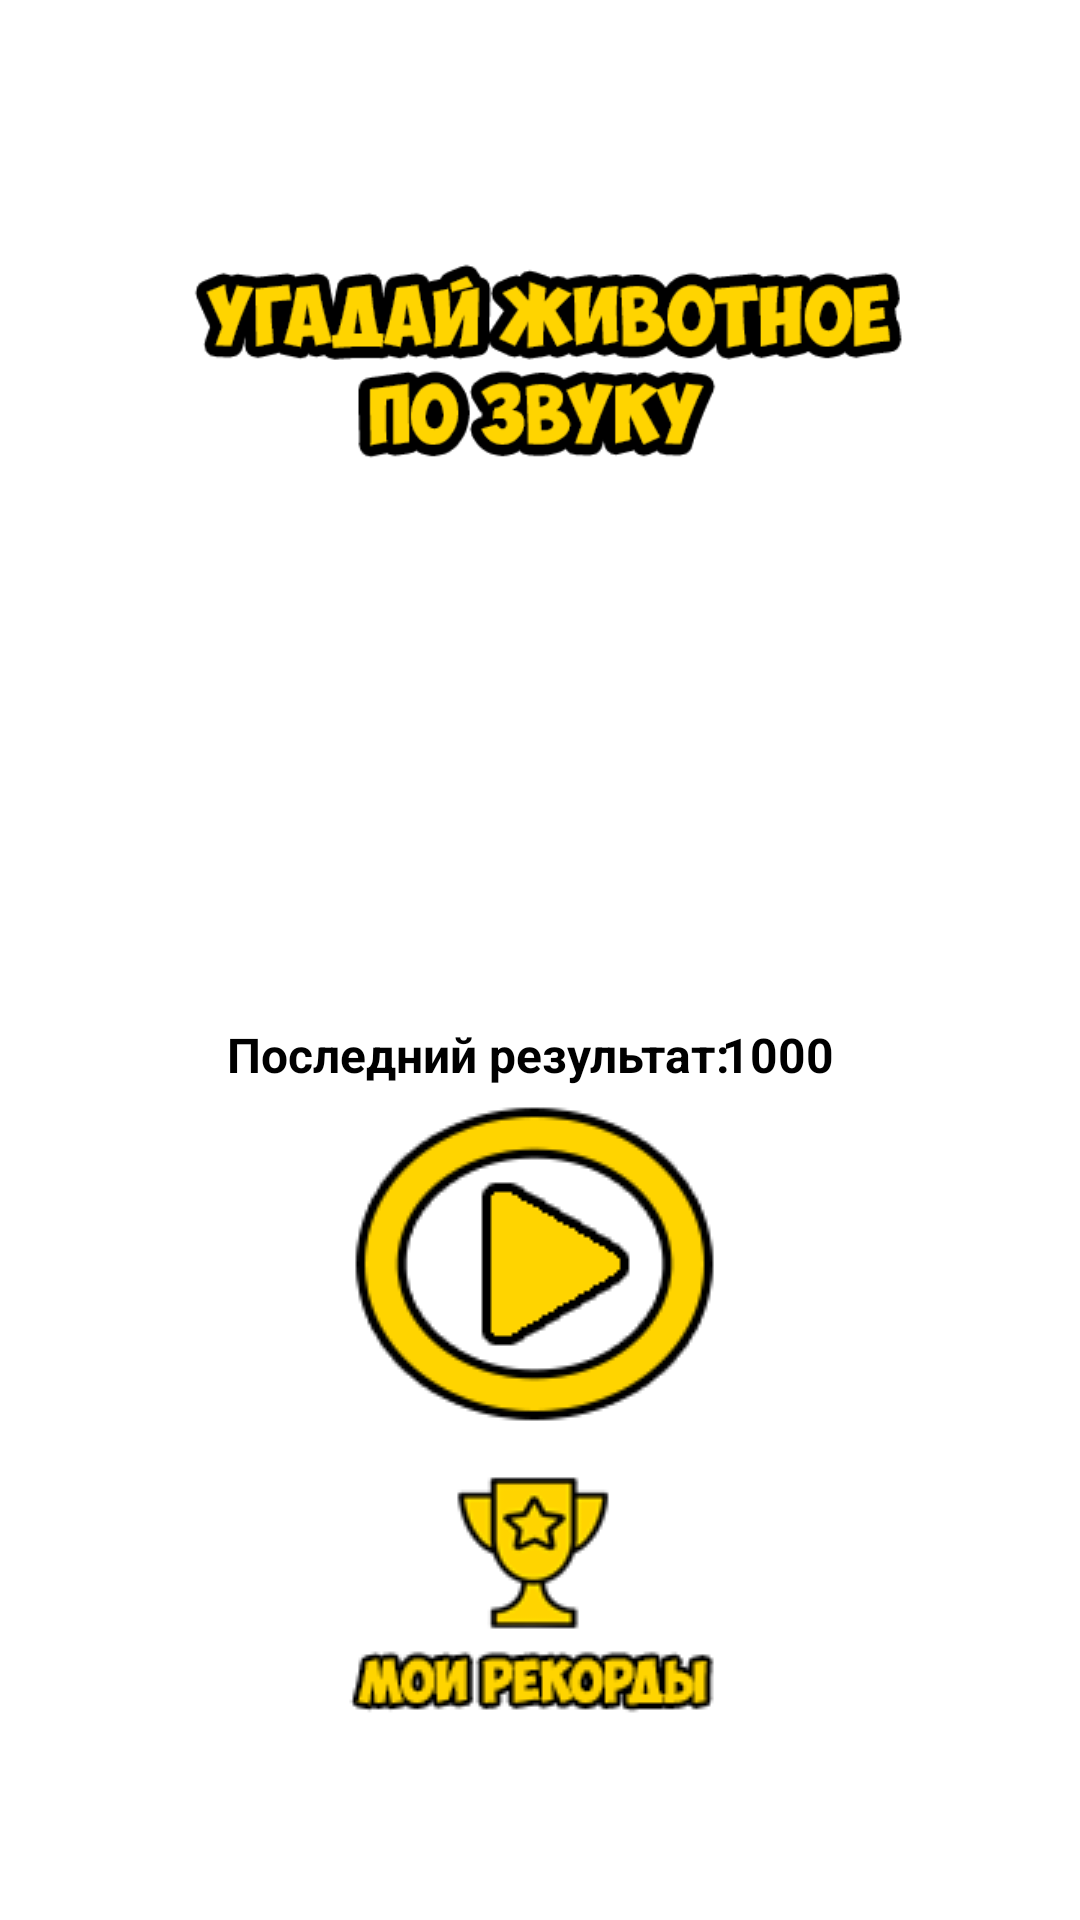

Android layout source for this screen:
<!-- AndroidManifest.xml: application theme AppTheme -->
<!-- res/layout/fragment_blank_fragment6.xml -->
<?xml version="1.0" encoding="utf-8"?>
<androidx.constraintlayout.widget.ConstraintLayout xmlns:android="http://schemas.android.com/apk/res/android"
    xmlns:app="http://schemas.android.com/apk/res-auto"
    xmlns:tools="http://schemas.android.com/tools"
    android:layout_width="match_parent"
    android:layout_height="match_parent"
    tools:context=".BlankFragment6">

    <TextView
        android:id="@+id/textView"
        android:layout_width="193dp"
        android:layout_height="23dp"
        android:text="Последний результат:"
        android:textColor="#000000"
        android:textColorHint="#000000"
        android:textSize="16sp"
        android:textStyle="bold"
        app:layout_constraintBottom_toBottomOf="parent"
        app:layout_constraintEnd_toEndOf="parent"
        app:layout_constraintHorizontal_bias="0.454"
        app:layout_constraintStart_toStartOf="parent"
        app:layout_constraintTop_toTopOf="parent"
        app:layout_constraintVertical_bias="0.552" />

    <TextView
        android:id="@+id/textView7"
        android:layout_width="39dp"
        android:layout_height="23dp"
        android:text="1000"
        android:textColor="#000000"
        android:textSize="16sp"
        android:textStyle="bold"
        app:layout_constraintBottom_toBottomOf="parent"
        app:layout_constraintEnd_toEndOf="parent"
        app:layout_constraintHorizontal_bias="0.75"
        app:layout_constraintStart_toStartOf="parent"
        app:layout_constraintTop_toTopOf="parent"
        app:layout_constraintVertical_bias="0.552" />

    <ImageView
        android:id="@+id/imageView4"
        android:layout_width="0dp"
        android:layout_height="279dp"
        android:layout_marginBottom="32dp"
        android:background="@null"
        android:src="@drawable/whatisgamethree"
        app:layout_constraintBottom_toBottomOf="parent"
        app:layout_constraintEnd_toEndOf="parent"
        app:layout_constraintHorizontal_bias="0.0"
        app:layout_constraintStart_toStartOf="parent"
        app:layout_constraintTop_toTopOf="parent"
        app:layout_constraintVertical_bias="0.0" />

    <ImageButton
        android:id="@+id/viewDate"
        android:layout_width="216dp"
        android:layout_height="111dp"
        android:background="@null"
        android:src="@drawable/records"
        app:layout_constraintBottom_toBottomOf="parent"
        app:layout_constraintEnd_toEndOf="parent"
        app:layout_constraintHorizontal_bias="0.498"
        app:layout_constraintStart_toStartOf="parent"
        app:layout_constraintTop_toTopOf="parent"
        app:layout_constraintVertical_bias="0.883" />

    <ImageButton
        android:id="@+id/BtnStartGame"
        android:layout_width="200dp"
        android:layout_height="121dp"
        android:background="@null"
        android:src="@drawable/whatisgametwo"
        app:layout_constraintBottom_toBottomOf="parent"
        app:layout_constraintEnd_toEndOf="parent"
        app:layout_constraintHorizontal_bias="0.497"
        app:layout_constraintStart_toStartOf="parent"
        app:layout_constraintTop_toTopOf="parent"
        app:layout_constraintVertical_bias="0.698" />

</androidx.constraintlayout.widget.ConstraintLayout>
<!-- resources referenced by this layout -->
<resources>
  <!-- drawable records: png bitmap (drawable, 6888 bytes) -->
  <!-- drawable whatisgamethree: png bitmap (drawable, 15122 bytes) -->
  <!-- drawable whatisgametwo: png bitmap (drawable, 6057 bytes) -->
  <style name="AppTheme" parent="Theme.AppCompat.DayNight.NoActionBar">
          
          <item name="colorPrimary">@color/colorPrimary</item>
          <item name="colorPrimaryDark">@color/colorPrimaryDark</item>
          <item name="colorAccent">@color/colorAccent</item>
          <item name="android:windowBackground">@drawable/fonsix</item>
          <item name="android:windowFullscreen">true</item>
          <item name="android:windowContentOverlay">@null</item>
          <item name="android:windowNoTitle">true</item>
      </style>
  <color name="colorPrimary">#EEFF00</color>
  <color name="colorPrimaryDark">#DEFF07</color>
  <color name="colorAccent">#FFDD00</color>
</resources>
